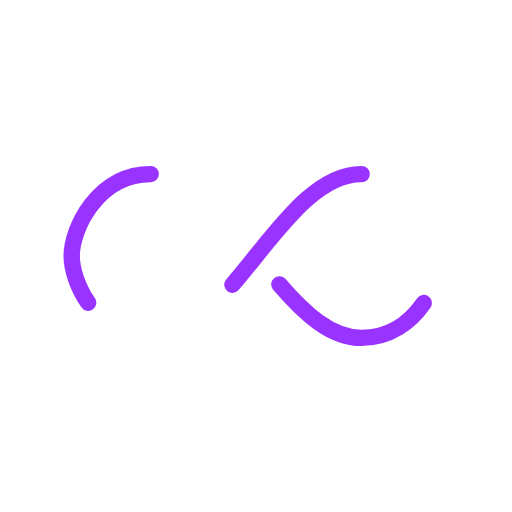
t = 0.00 s
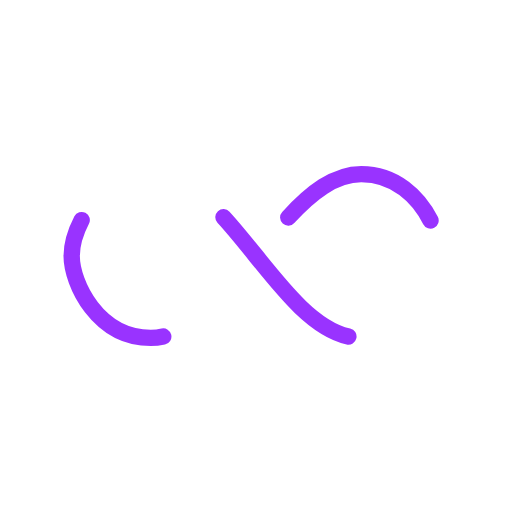
t = 0.33 s
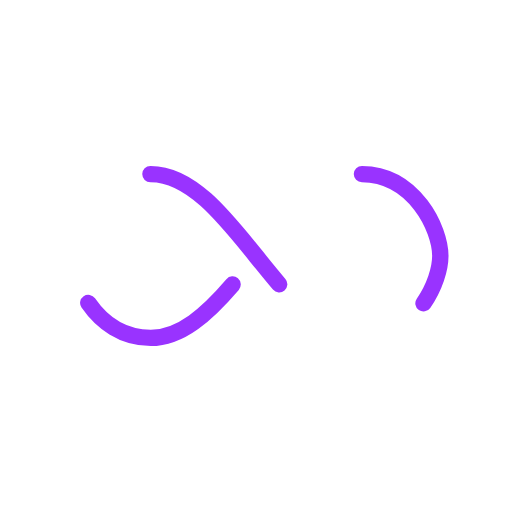
t = 0.65 s
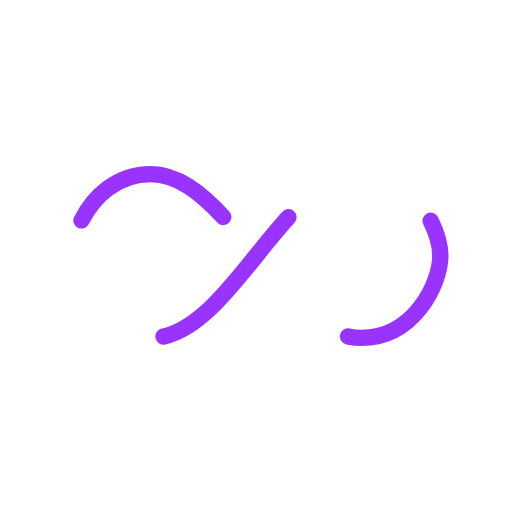
t = 0.97 s

The animated SVG that drew these frames (rendered in a browser with its animation timeline set to each time). Animation: 1 SMIL element (animate=1); one cycle of 1.30 s, repeats indefinitely.

<?xml version="1.0" encoding="utf-8"?>
<svg xmlns="http://www.w3.org/2000/svg" xmlns:xlink="http://www.w3.org/1999/xlink" style="margin: auto; background: none; display: block; shape-rendering: auto;" width="240px" height="240px" viewBox="0 0 100 100" preserveAspectRatio="xMidYMid">
<path fill="none" stroke="#9933FF" stroke-width="4" stroke-dasharray="42.76482137044271 42.76482137044271" d="M24.3 30C11.4 30 5 43.3 5 50s6.4 20 19.3 20c19.3 0 32.1-40 51.4-40 C88.6 30 95 43.3 95 50s-6.4 20-19.3 20C56.4 70 43.6 30 24.3 30z" stroke-linecap="round" style="transform:scale(0.8);transform-origin:50px 50px">
  <animate attributeName="stroke-dashoffset" repeatCount="indefinite" dur="1.2987012987012987s" keyTimes="0;1" values="0;256.58892822265625"></animate>
</path>
<!-- [ldio] generated by https://loading.io/ --></svg>